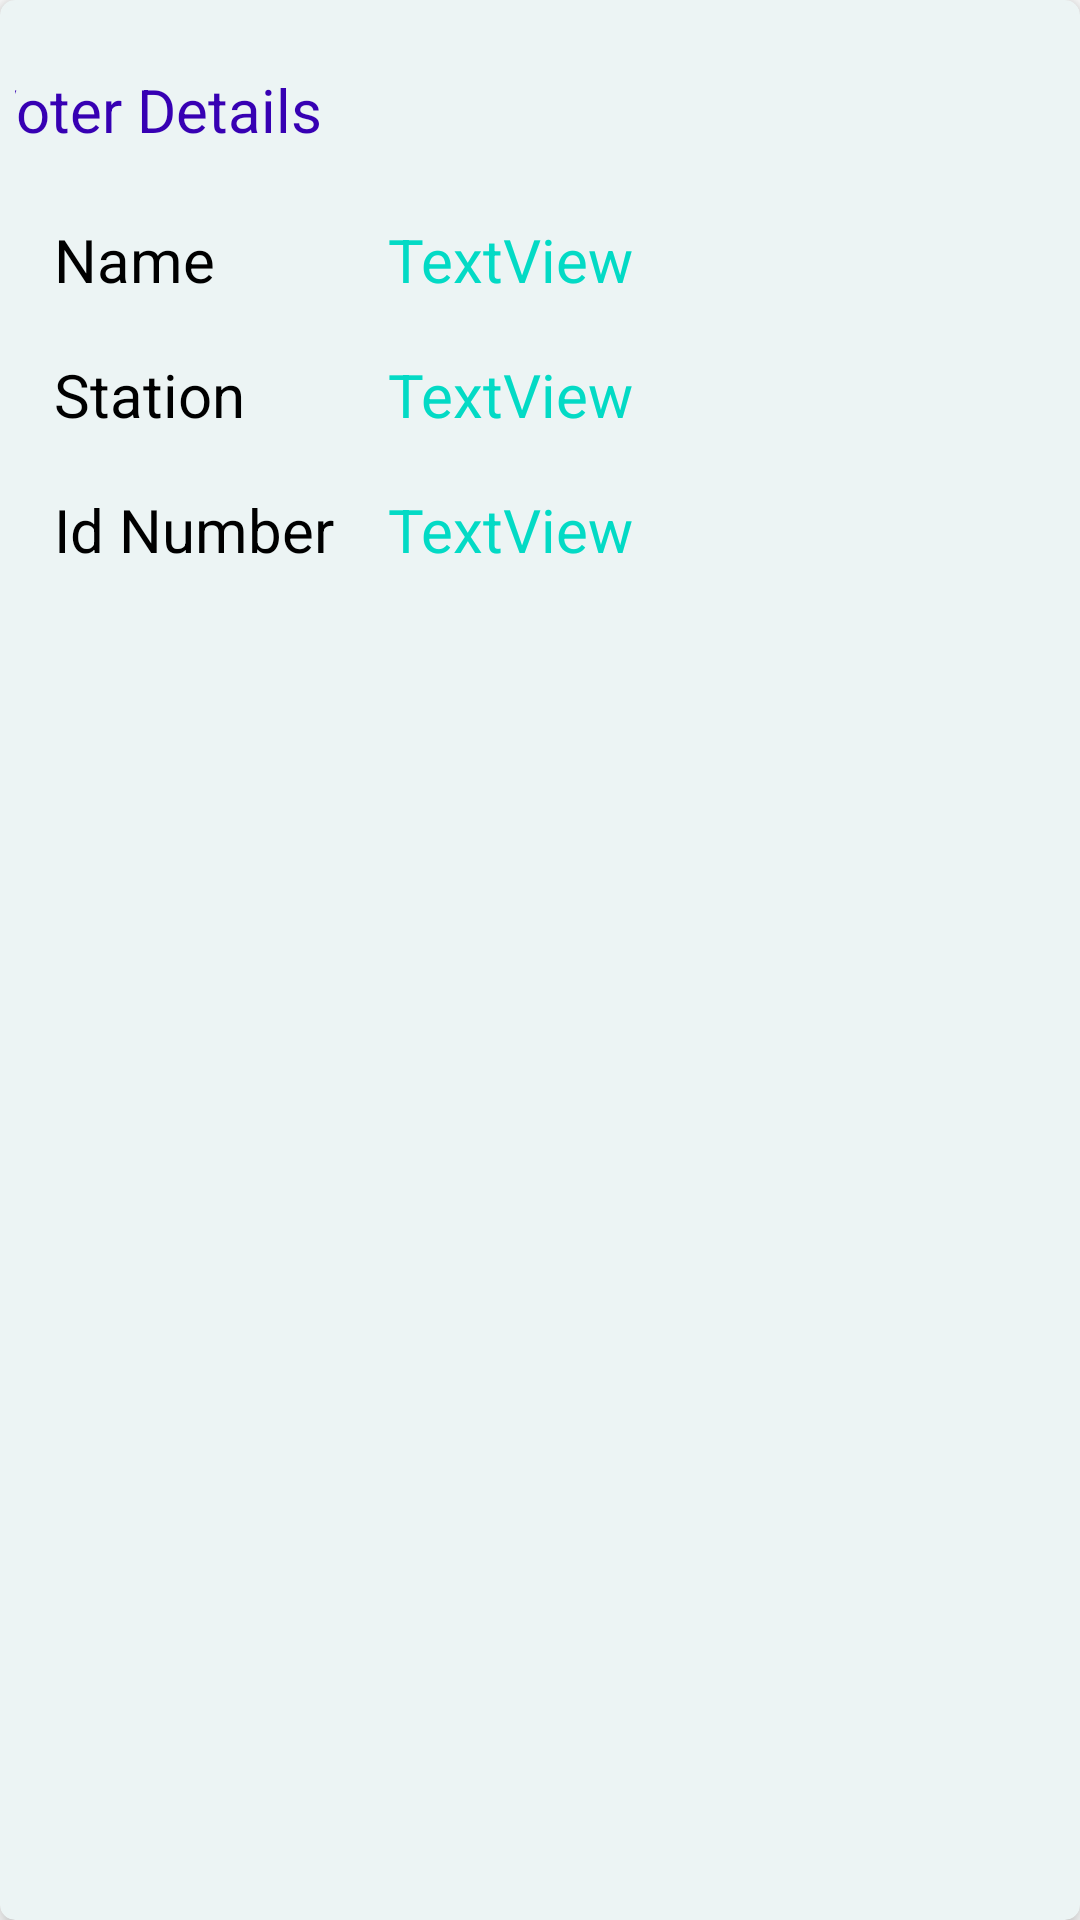

This screen was rendered from an Android layout file. Write that file and the resources it references.
<!-- AndroidManifest.xml: application theme Theme.VoterRegister -->
<!-- res/layout/voter_item_card.xml -->
<?xml version="1.0" encoding="utf-8"?>
<androidx.cardview.widget.CardView xmlns:android="http://schemas.android.com/apk/res/android"
    xmlns:app="http://schemas.android.com/apk/res-auto"
    xmlns:tools="http://schemas.android.com/tools"
    android:layout_width="match_parent"
    android:layout_height="wrap_content"
    android:layout_margin="5dp"
    app:cardBackgroundColor="#ECF4F4"
    app:cardCornerRadius="5dp"
    app:cardElevation="5dp">

    <androidx.constraintlayout.widget.ConstraintLayout
        android:layout_width="match_parent"
        android:layout_height="wrap_content"
        android:padding="5dp">

        <TextView
            android:id="@+id/text_display_title"
            style="@style/TitleTextView"
            android:layout_width="395dp"
            android:layout_height="wrap_content"
            android:layout_marginStart="8dp"
            android:layout_marginLeft="8dp"
            android:layout_marginTop="8dp"
            android:layout_marginEnd="8dp"
            android:layout_marginRight="8dp"
            android:text="@string/voter_details_display"
            app:layout_constraintEnd_toEndOf="parent"
            app:layout_constraintStart_toStartOf="parent"
            app:layout_constraintTop_toTopOf="parent" />

        <TextView
            android:id="@+id/name_lable"
            style="@style/LabelTextView"
            android:layout_width="0dp"
            android:layout_height="wrap_content"
            android:layout_marginStart="8dp"
            android:layout_marginLeft="8dp"
            android:layout_marginTop="8dp"
            android:layout_marginEnd="8dp"
            android:layout_marginRight="8dp"
            android:text="@string/name_disp"
            app:layout_constraintEnd_toStartOf="@+id/name_disp"
            app:layout_constraintStart_toStartOf="parent"
            app:layout_constraintTop_toBottomOf="@+id/text_display_title" />

        <TextView
            android:id="@+id/station_lable"
            style="@style/LabelTextView"
            android:layout_width="0dp"
            android:layout_height="wrap_content"
            android:layout_marginStart="8dp"
            android:layout_marginLeft="8dp"
            android:layout_marginTop="8dp"
            android:layout_marginEnd="8dp"
            android:layout_marginRight="8dp"
            android:text="@string/station_disp"
            app:layout_constraintEnd_toStartOf="@+id/station_disp"
            app:layout_constraintStart_toStartOf="parent"
            app:layout_constraintTop_toBottomOf="@+id/name_lable" />

        <TextView
            android:id="@+id/id_num_label"
            style="@style/LabelTextView"
            android:layout_width="wrap_content"
            android:layout_height="wrap_content"
            android:layout_marginStart="8dp"
            android:layout_marginLeft="8dp"
            android:layout_marginTop="8dp"
            android:text="@string/id_num_disp"
            app:layout_constraintStart_toStartOf="parent"
            app:layout_constraintTop_toBottomOf="@+id/station_lable" />

        <TextView
            android:id="@+id/name_disp"
            style="@style/DispTextView"
            android:layout_width="0dp"
            android:layout_height="wrap_content"
            android:layout_marginStart="8dp"
            android:layout_marginLeft="8dp"
            android:layout_marginTop="8dp"
            android:layout_marginEnd="8dp"
            android:layout_marginRight="8dp"
            android:text="TextView"
            app:layout_constraintEnd_toEndOf="parent"
            app:layout_constraintStart_toEndOf="@+id/id_num_label"
            app:layout_constraintTop_toBottomOf="@+id/text_display_title" />

        <TextView
            android:id="@+id/station_disp"
            style="@style/DispTextView"
            android:layout_width="0dp"
            android:layout_height="wrap_content"
            android:layout_marginStart="8dp"
            android:layout_marginLeft="8dp"
            android:layout_marginTop="8dp"
            android:layout_marginEnd="8dp"
            android:layout_marginRight="8dp"
            android:text="TextView"
            app:layout_constraintEnd_toEndOf="parent"
            app:layout_constraintStart_toEndOf="@+id/id_num_label"
            app:layout_constraintTop_toBottomOf="@+id/name_disp" />

        <TextView
            android:id="@+id/id_num_disp"
            style="@style/DispTextView"
            android:layout_width="0dp"
            android:layout_height="wrap_content"
            android:layout_marginStart="8dp"
            android:layout_marginLeft="8dp"
            android:layout_marginTop="8dp"
            android:layout_marginEnd="8dp"
            android:layout_marginRight="8dp"
            android:text="TextView"
            app:layout_constraintEnd_toEndOf="parent"
            app:layout_constraintStart_toEndOf="@+id/id_num_label"
            app:layout_constraintTop_toBottomOf="@+id/station_disp" />

    </androidx.constraintlayout.widget.ConstraintLayout>
</androidx.cardview.widget.CardView>
<!-- resources referenced by this layout -->
<resources>
  <string name="id_num_disp">Id Number</string>
  <string name="name_disp">Name</string>
  <string name="station_disp">Station</string>
  <string name="voter_details_display">Voter Details</string>
  <style name="DispTextView" parent="TextView">
          <item name="android:gravity">start</item>
          <item name="android:textColor">@color/teal_200</item>
      </style>
  <style name="LabelTextView" parent="TextView">
          <item name="android:gravity">start</item>
      </style>
  <style name="TitleTextView" parent="TextView">
          <item name="android:gravity">start</item>
          <item name="android:padding">10dp</item>
          <item name="background">@color/white</item>
          <item name="android:textColor">@color/purple_700</item>
      </style>
  <style name="Theme.VoterRegister" parent="Theme.MaterialComponents.DayNight.DarkActionBar">
          
          <item name="colorPrimary">@color/purple_500</item>
          <item name="colorPrimaryVariant">@color/purple_700</item>
          <item name="colorOnPrimary">@color/white</item>
          
          <item name="colorSecondary">@color/teal_200</item>
          <item name="colorSecondaryVariant">@color/teal_700</item>
          <item name="colorOnSecondary">@color/black</item>
          
          <item name="android:statusBarColor" tools:targetApi="l">?attr/colorPrimaryVariant</item>
          
      </style>
  <style name="TextView" parent="Theme.VoterRegister">
          <item name="android:textSize">20sp</item>
          <item name="android:textColor">@color/black</item>
          <item name="android:gravity">center</item>
          <item name="android:padding">5dp</item>
          <item name="background">@drawable/textview</item>
      </style>
  <!-- drawable textview (drawable) -->
  <?xml version="1.0" encoding="utf-8"?>
  <shape xmlns:android="http://schemas.android.com/apk/res/android"
      android:shape="rectangle">
      <solid android:color="@color/teal_700"/>
      <stroke android:color="@color/teal_200"
          android:width="2dp"/>
      <corners
          android:topLeftRadius="15dp"
          android:topRightRadius="15dp"/>
  </shape>
  <!-- not gathered from this repository: default colours our renderer supplied (Android Studio template values) -->
  <color name="purple_500">#FF6200EE</color>
  <color name="purple_700">#FF3700B3</color>
  <color name="teal_200">#FF03DAC5</color>
  <color name="teal_700">#FF018786</color>
  <color name="black">#FF000000</color>
  <color name="white">#FFFFFFFF</color>
</resources>
